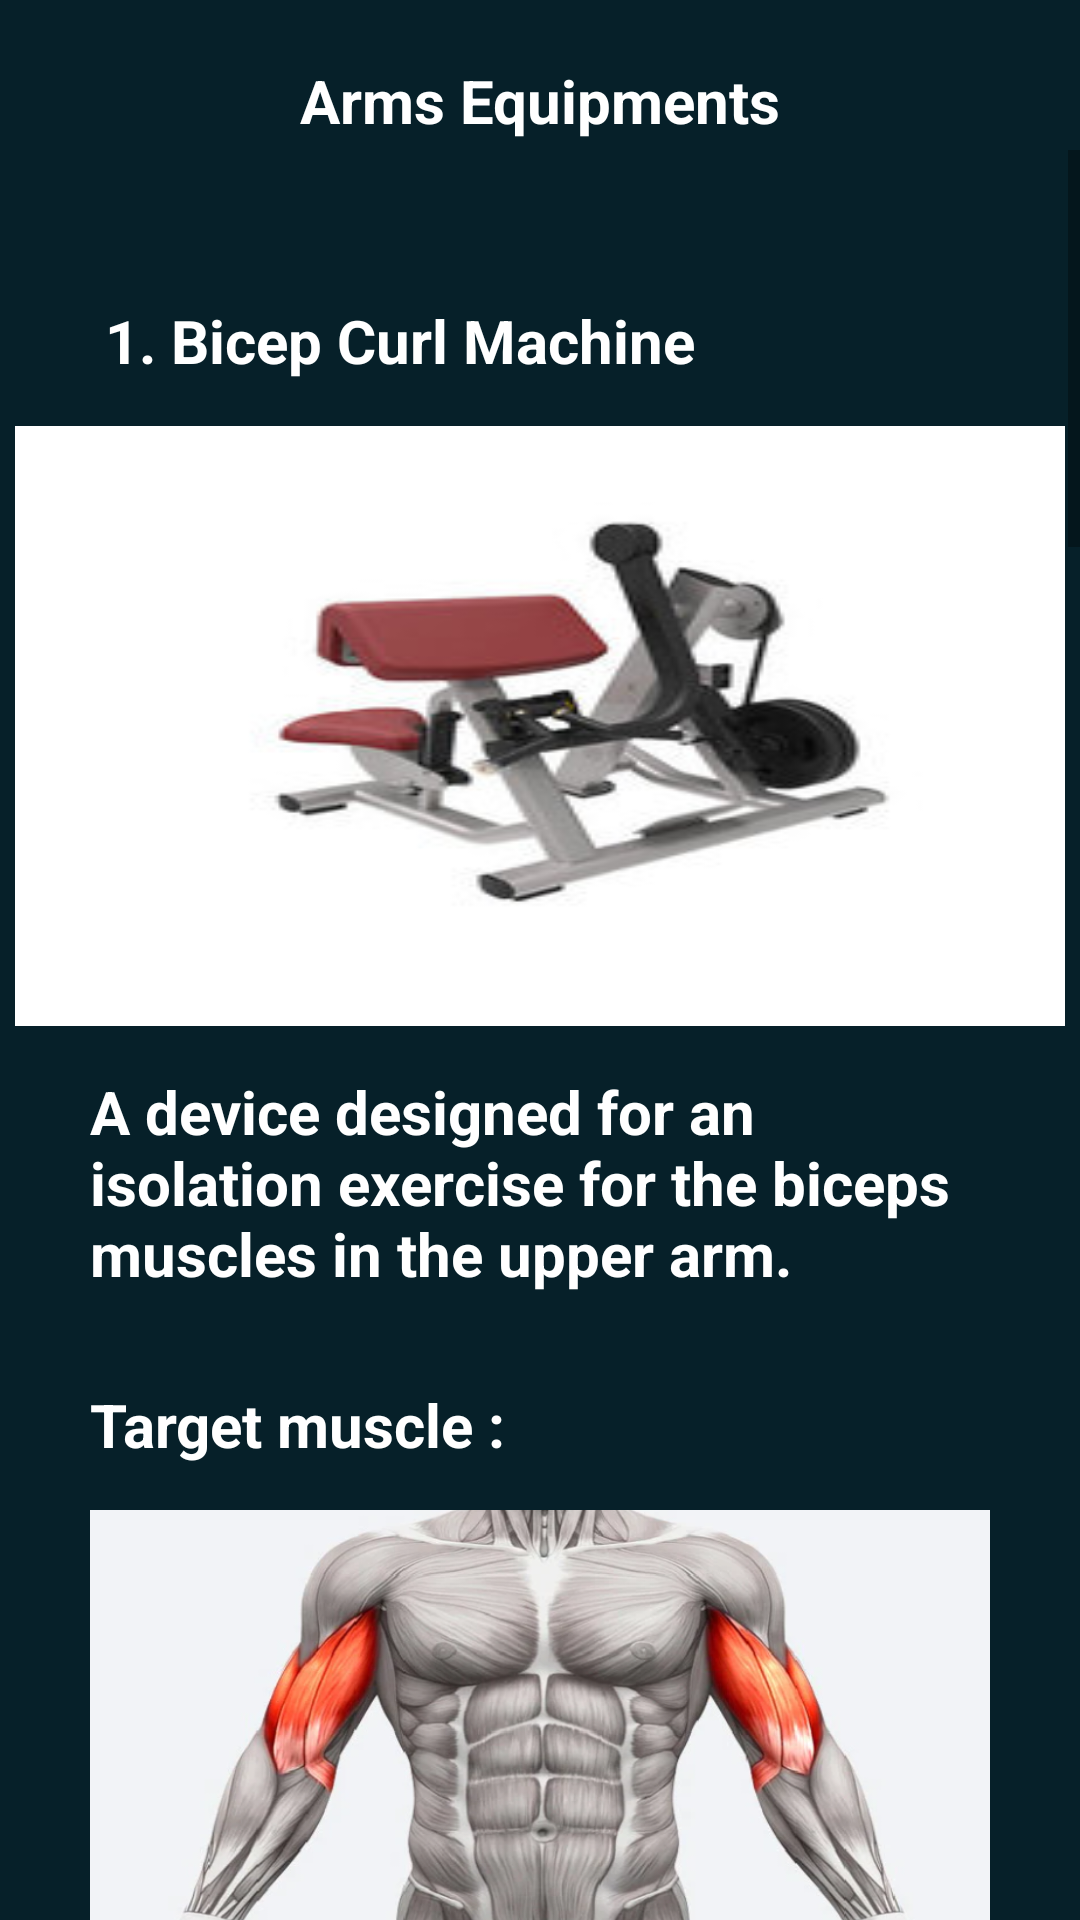

Here is an Android app screen rendered from its layout file. Give the layout XML and the strings, colors and styles it references.
<!-- AndroidManifest.xml: application theme Theme.EpicGymApp -->
<!-- res/layout/activity_armsworkout.xml -->
<?xml version="1.0" encoding="utf-8"?>
<RelativeLayout xmlns:android="http://schemas.android.com/apk/res/android"
    xmlns:app="http://schemas.android.com/apk/res-auto"
    xmlns:tools="http://schemas.android.com/tools"
    android:layout_width="wrap_content"
    android:layout_height="wrap_content"
    android:background="@color/teal_700"
    tools:context=".homepage">

    <TextView
        android:layout_width="match_parent"
        android:layout_height="wrap_content"
        android:layout_marginStart="30dp"
        android:layout_marginTop="20dp"
        android:layout_marginEnd="30dp"
        android:gravity="center"
        android:text="Arms Equipments"
        android:textColor="@color/white"
        android:textSize="20dp"
        android:textStyle="bold" />


    <ScrollView
        android:layout_width="match_parent"
        android:layout_height="720dp"
        android:layout_centerHorizontal="true"
        android:layout_marginTop="50dp">

        <LinearLayout
            android:layout_width="match_parent"
            android:layout_height="wrap_content"
            android:orientation="vertical">

            
            <TextView
                android:layout_width="match_parent"
                android:layout_height="wrap_content"
                android:layout_marginStart="35dp"
                android:layout_marginTop="50dp"
                android:layout_marginEnd="30dp"
                android:text="1. Bicep Curl Machine"
                android:textColor="@color/white"
                android:textSize="20dp"
                android:textStyle="bold" />

            <ImageView
                android:id="@+id/armsimg"
                android:layout_width="350dp"
                android:layout_height="200dp"
                android:layout_gravity="center"
                android:layout_marginTop="15dp"
                android:scaleType="fitXY"
                app:srcCompat="@drawable/bicepcurl" />

            <TextView
                android:id="@+id/armsdesc"
                android:layout_width="match_parent"
                android:layout_height="wrap_content"
                android:layout_marginStart="30dp"
                android:layout_marginEnd="30dp"
                android:layout_marginTop="15dp"
                android:gravity="center_vertical"
                android:text="A device designed for an isolation exercise for the biceps muscles in the upper arm."
                android:textColor="@color/white"
                android:textSize="20dp"
                android:textStyle="bold" />

            <TextView
                android:id="@+id/armstarget"
                android:layout_width="match_parent"
                android:layout_height="match_parent"
                android:layout_marginStart="30dp"
                android:layout_marginEnd="30dp"
                android:layout_marginTop="30dp"
                android:gravity="center_vertical"
                android:text="Target muscle : "
                android:textColor="@color/white"
                android:textSize="20dp"
                android:layout_below="@+id/chestimg"
                android:textStyle="bold" />

            <ImageView
                android:id="@+id/armstargetimg"
                android:layout_width="300dp"
                android:layout_height="150dp"
                android:layout_gravity="center"
                android:layout_marginTop="15dp"
                android:background="@drawable/armsimg3">
            </ImageView>



            
            <TextView
                android:layout_width="match_parent"
                android:layout_height="wrap_content"
                android:layout_marginStart="35dp"
                android:layout_marginTop="90dp"
                android:layout_marginEnd="30dp"
                android:text="2. Shoudler Press Machine"
                android:textColor="@color/white"
                android:textSize="20dp"
                android:textStyle="bold" />

            <ImageView
                android:id="@+id/armsimg2"
                android:layout_width="350dp"
                android:layout_height="200dp"
                android:layout_gravity="center"
                android:layout_marginTop="15dp"
                android:scaleType="fitXY"
                app:srcCompat="@drawable/shoulderpress" />

            <TextView
                android:id="@+id/armsdesc2"
                android:layout_width="match_parent"
                android:layout_height="wrap_content"
                android:layout_marginStart="30dp"
                android:layout_marginEnd="30dp"
                android:layout_marginTop="15dp"
                android:gravity="center_vertical"
                android:text="A device designed for a variation of the seated barbell shoulder press used to strengthen the muscles of the shoulders."
                android:textColor="@color/white"
                android:textSize="20dp"
                android:textStyle="bold" />

            <TextView
                android:id="@+id/armstarget2"
                android:layout_width="match_parent"
                android:layout_height="match_parent"
                android:layout_marginStart="30dp"
                android:layout_marginEnd="30dp"
                android:layout_marginTop="30dp"
                android:gravity="center_vertical"
                android:text="Target muscle : "
                android:textColor="@color/white"
                android:textSize="20dp"
                android:layout_below="@+id/chestimg"
                android:textStyle="bold" />

            <ImageView
                android:id="@+id/armstargetimg2"
                android:layout_width="300dp"
                android:layout_height="150dp"
                android:layout_gravity="center"
                android:layout_marginTop="15dp"
                android:background="@drawable/armsimg2">
            </ImageView>



            
            <TextView
                android:layout_width="match_parent"
                android:layout_height="wrap_content"
                android:layout_marginStart="35dp"
                android:layout_marginTop="90dp"
                android:layout_marginEnd="30dp"
                android:text="3. Shoulder Lateral Raise Machine"
                android:textColor="@color/white"
                android:textSize="20dp"
                android:textStyle="bold" />

            <ImageView
                android:id="@+id/armsimg3"
                android:layout_width="350dp"
                android:layout_height="200dp"
                android:layout_gravity="center"
                android:layout_marginTop="15dp"
                android:scaleType="fitXY"
                app:srcCompat="@drawable/shoulderraise" />

            <TextView
                android:id="@+id/armsdesc3"
                android:layout_width="match_parent"
                android:layout_height="wrap_content"
                android:layout_marginStart="30dp"
                android:layout_marginEnd="30dp"
                android:layout_marginTop="15dp"
                android:layout_gravity="center_vertical"
                android:text="A machine of variations to do dumbell raise used to strengthen the side of the shoulders."
                android:textColor="@color/white"
                android:textSize="20dp"
                android:textStyle="bold" />

            <TextView
                android:id="@+id/armstarget3"
                android:layout_width="match_parent"
                android:layout_height="match_parent"
                android:layout_marginStart="30dp"
                android:layout_marginEnd="30dp"
                android:layout_marginTop="30dp"
                android:gravity="center_vertical"
                android:text="Target muscle : "
                android:textColor="@color/white"
                android:textSize="20dp"
                android:layout_below="@+id/chestimg"
                android:textStyle="bold" />

            <ImageView
                android:id="@+id/armstargetimg3"
                android:layout_width="300dp"
                android:layout_height="150dp"
                android:layout_gravity="center"
                android:layout_marginTop="15dp"
                android:background="@drawable/armsimg4">
            </ImageView>



            
            <TextView
                android:layout_width="match_parent"
                android:layout_height="wrap_content"
                android:layout_marginStart="35dp"
                android:layout_marginTop="90dp"
                android:layout_marginEnd="30dp"
                android:text="4. Tricep Rope Pushdown Machine"
                android:textColor="@color/white"
                android:textSize="20dp"
                android:textStyle="bold" />

            <ImageView
                android:id="@+id/armsimg4"
                android:layout_width="350dp"
                android:layout_height="200dp"
                android:layout_gravity="center"
                android:layout_marginTop="15dp"
                android:scaleType="fitXY"
                app:srcCompat="@drawable/tripushdown" />

            <TextView
                android:id="@+id/armsdesc4"
                android:layout_width="match_parent"
                android:layout_height="wrap_content"
                android:layout_marginStart="30dp"
                android:layout_marginEnd="30dp"
                android:layout_marginTop="15dp"
                android:layout_gravity="center_vertical"
                android:text="It is designed for effective isolation exercise which builds muscle and strength in all three tricep heads."
                android:textColor="@color/white"
                android:textSize="20dp"
                android:textStyle="bold" />

            <TextView
                android:id="@+id/armstarget4"
                android:layout_width="match_parent"
                android:layout_height="match_parent"
                android:layout_marginStart="30dp"
                android:layout_marginEnd="30dp"
                android:layout_marginTop="30dp"
                android:gravity="center_vertical"
                android:text="Target muscle : "
                android:textColor="@color/white"
                android:textSize="20dp"
                android:layout_below="@+id/chestimg"
                android:textStyle="bold" />

            <ImageView
                android:id="@+id/armstargetimg4"
                android:layout_width="300dp"
                android:layout_height="150dp"
                android:layout_gravity="center"
                android:layout_marginTop="15dp"
                android:background="@drawable/armsimg">
            </ImageView>

        </LinearLayout>


    </ScrollView>
</RelativeLayout>
<!-- resources referenced by this layout -->
<resources>
  <color name="teal_700">#062029</color>
  <color name="white">#FFFFFFFF</color>
  <!-- drawable armsimg: png bitmap (drawable-v24, 355059 bytes) -->
  <!-- drawable armsimg2: png bitmap (drawable-v24, 384929 bytes) -->
  <!-- drawable armsimg3: png bitmap (drawable-v24, 371263 bytes) -->
  <!-- drawable armsimg4: png bitmap (drawable-v24, 17035 bytes) -->
  <!-- drawable bicepcurl: jpg bitmap (drawable, 7552 bytes) -->
  <!-- drawable shoulderpress: jpg bitmap (drawable, 96028 bytes) -->
  <!-- drawable shoulderraise: jpg bitmap (drawable, 38680 bytes) -->
  <style name="Theme.EpicGymApp" parent="Theme.MaterialComponents.DayNight.NoActionBar">
          
          <item name="colorPrimary">@color/purple_500</item>
          <item name="colorPrimaryVariant">@color/purple_700</item>
          <item name="colorOnPrimary">@color/white</item>
          
          <item name="colorSecondary">@color/teal_200</item>
          <item name="colorSecondaryVariant">@color/teal_700</item>
          <item name="colorOnSecondary">@color/black</item>
          
          <item name="android:statusBarColor" tools:targetApi="l">?attr/colorPrimaryVariant</item>
          
      </style>
  <color name="purple_500">#FF6200EE</color>
  <color name="purple_700">#FF3700B3</color>
  <color name="teal_200">#FF03DAC5</color>
  <color name="black">#FF000000</color>
</resources>
